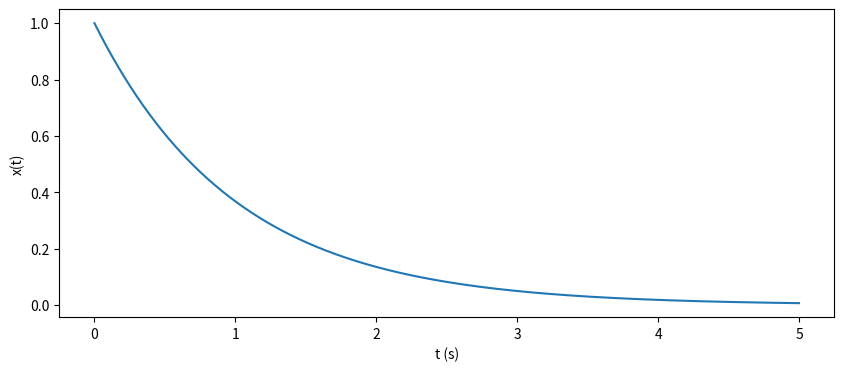
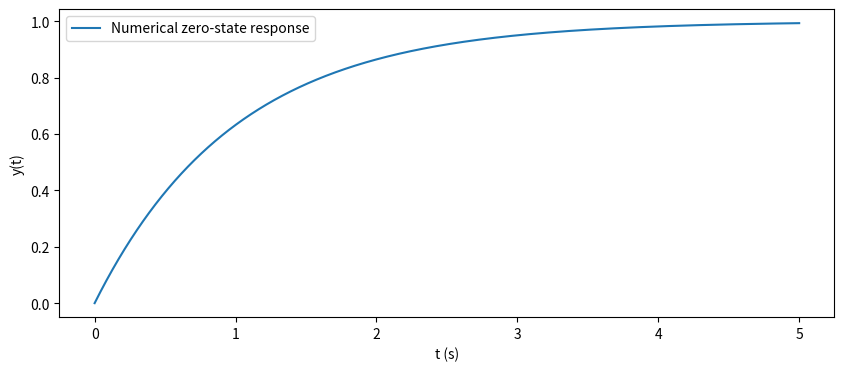
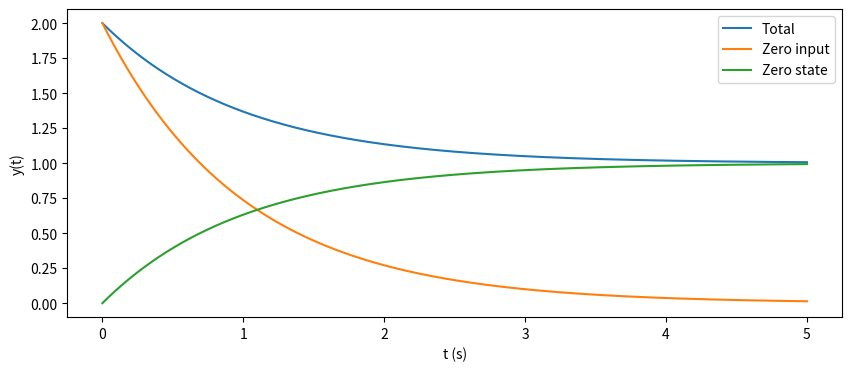
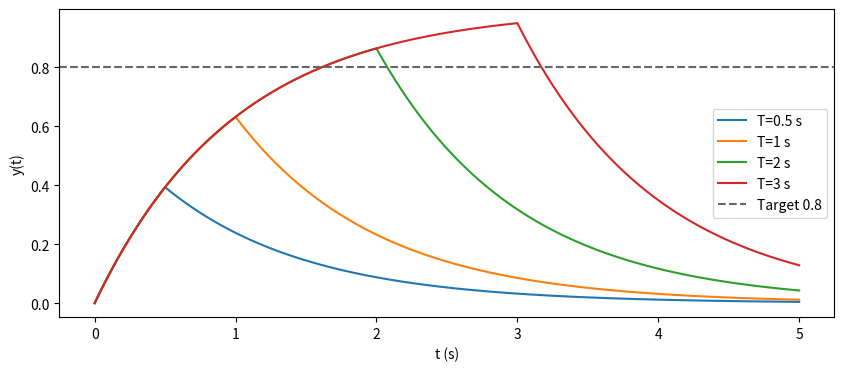

Reproduce these figures in Python, in order.
# %% [markdown]
# # 实验三 / Lab 3 · 数值核验拉氏变换与响应
# 先独立推导，再用数值积分或微分方程求解核验。时间 s，s 变量单位 s^-1。
# 下面没有代填工作台的解析答案；请自己写变换、初始条件项和设计依据。

# %%
import matplotlib.pyplot as plt
import numpy as np
from scipy.integrate import quad, solve_ivp

# %% [markdown]
# ## L3-1 · 生成信号，对拉普拉斯积分作数值近似
# mode 可选 exp、step、pulse、delayed；与工作台使用相同的 A、a、T、start。
# 练习：先写四类信号的变换；在多个 s 点比较自己的表达式与数值积分。
# 这里只取 Re(s)>0 的共同收敛区域。有限积分窗不能证明 ROC。
# TODO：把 end 从 20 改为 40；区分积分截断误差与解析式错误。

# %%
def laplace_probe(mode="exp", A=1.0, a=1.0, T=1.0, start=1.0, s=1 + 1j, end=20.0):
    if mode not in ("exp", "step", "pulse", "delayed") or a <= 0 or T <= 0 or start < 0:
        raise ValueError("valid mode, a > 0, T > 0 and start >= 0 required")
    if np.real(s) <= 0 or end <= max(T, start + T):
        raise ValueError("Re(s) > 0 and an integration window covering all discontinuities required")

    def x(q):
        if mode == "exp":
            return A * np.exp(-a * q)
        if mode == "step":
            return A * float(q >= T)
        if mode == "pulse":
            return A * float(0 <= q < T)
        return A * float(start <= q < start + T)

    def integrand(q):
        return x(q) * np.exp(-s * q)

    cuts = sorted({q for q in [T, start, start + T] if 0 < q < end})
    real, _ = quad(lambda q: float(np.real(integrand(q))), 0, end, points=cuts, epsabs=1e-10)
    imag, _ = quad(lambda q: float(np.imag(integrand(q))), 0, end, points=cuts, epsabs=1e-10)
    t = np.linspace(0, 5, 2501)
    return t, np.array([x(q) for q in t]), real + 1j * imag


if __name__ == "__main__":
    t, x, estimate = laplace_probe(mode="exp", s=1 + 1j)
    plt.figure(figsize=(10, 4))
    plt.plot(t, x)
    plt.xlabel("t (s)")
    plt.ylabel("x(t)")
    print("L3-1 finite-window Laplace integral =", estimate)
    plt.show()

# %% [markdown]
# ## L3-2 · 通过微分方程独立计算零状态响应
# 方程 y' + y = input(t)。先推 H(s)、X(s)、Y(s)，再将自己的解与数值曲线比较。
# TODO：测量 y(1) 与首次达到 0.9 的时间；解释步长对测量的影响。

# %%
def solve_response(y0=0.0, input_on=True, width=None, dt=0.001, end=5.0):
    """矩形输入按切换时刻分段求解，避免积分器跨越不连续点。"""
    if dt <= 0 or end <= 0 or (width is not None and width <= 0):
        raise ValueError("dt, end and optional width must be positive")
    cuts = [0.0] + ([float(width)] if width is not None and width < end else []) + [float(end)]
    times, values = [0.0], [float(y0)]
    for lo, hi in zip(cuts[:-1], cuts[1:], strict=True):
        active = float(input_on and (width is None or lo < width))
        grid = np.linspace(lo, hi, int(np.ceil((hi - lo) / dt)) + 1)
        result = solve_ivp(lambda _t, y, level=active: level - y, (lo, hi), [values[-1]],
                           t_eval=grid, rtol=1e-9, atol=1e-11, max_step=dt)
        if not result.success:
            raise RuntimeError(result.message)
        times.extend(result.t[1:])
        values.extend(result.y[0, 1:])
    return np.array(times), np.array(values)


if __name__ == "__main__":
    t, y = solve_response(y0=0.0)
    plt.figure(figsize=(10, 4))
    plt.plot(t, y, label="Numerical zero-state response")
    plt.xlabel("t (s)")
    plt.ylabel("y(t)")
    plt.legend()
    # TODO: add your independently derived curve and compute its maximum error.
    plt.show()

# %% [markdown]
# ## L3-3 · 改变初值，数值验证响应分解
# 练习：对 y0=0、0.5、2 分别运行，检查起点、方向及长期值。
# TODO：独立推导时保留 sY-y0；用 np.interp 读 t=1，并计算分量相加的误差。

# %%
def decompose_response(y0=2.0, dt=0.001):
    t, total = solve_response(y0=y0, dt=dt)
    _, zero_input = solve_response(y0=y0, input_on=False, dt=dt)
    _, zero_state = solve_response(y0=0.0, dt=dt)
    return t, total, zero_input, zero_state


if __name__ == "__main__":
    t, total, zi, zs = decompose_response(y0=2.0)
    plt.figure(figsize=(10, 4))
    for values, label in [(total, "Total"), (zi, "Zero input"), (zs, "Zero state")]:
        plt.plot(t, values, label=label)
    plt.xlabel("t (s)")
    plt.ylabel("y(t)")
    plt.legend()
    plt.show()

# %% [markdown]
# ## L3-4 · 自己生成有限脉冲，寻找最短达标持续时间
# 练习：先预测，运行 T=0.5、1、2、3，再自己选临界区的更细参数。
# 要求峰值 >=0.8。数值最大值受时间网格影响，判定不能只看显示的四舍五入值。
# TODO：由拉氏变换推导峰值不等式，并给出相邻更短方案不达标的证据。

# %%
if __name__ == "__main__":
    widths = [0.5, 1.0, 2.0, 3.0]  # 补充自己选择的临界区候选
    plt.figure(figsize=(10, 4))
    for T in widths:
        t, y = solve_response(width=T)
        peak_index = int(np.argmax(y))
        print(f"L3-4 T={T:g} s, peak={y[peak_index]:.8f}, peak time={t[peak_index]:.6f} s")
        plt.plot(t, y, label=f"T={T:g} s")
    plt.axhline(0.8, color="0.4", linestyle="--", label="Target 0.8")
    plt.xlabel("t (s)")
    plt.ylabel("y(t)")
    plt.legend()
    plt.show()
